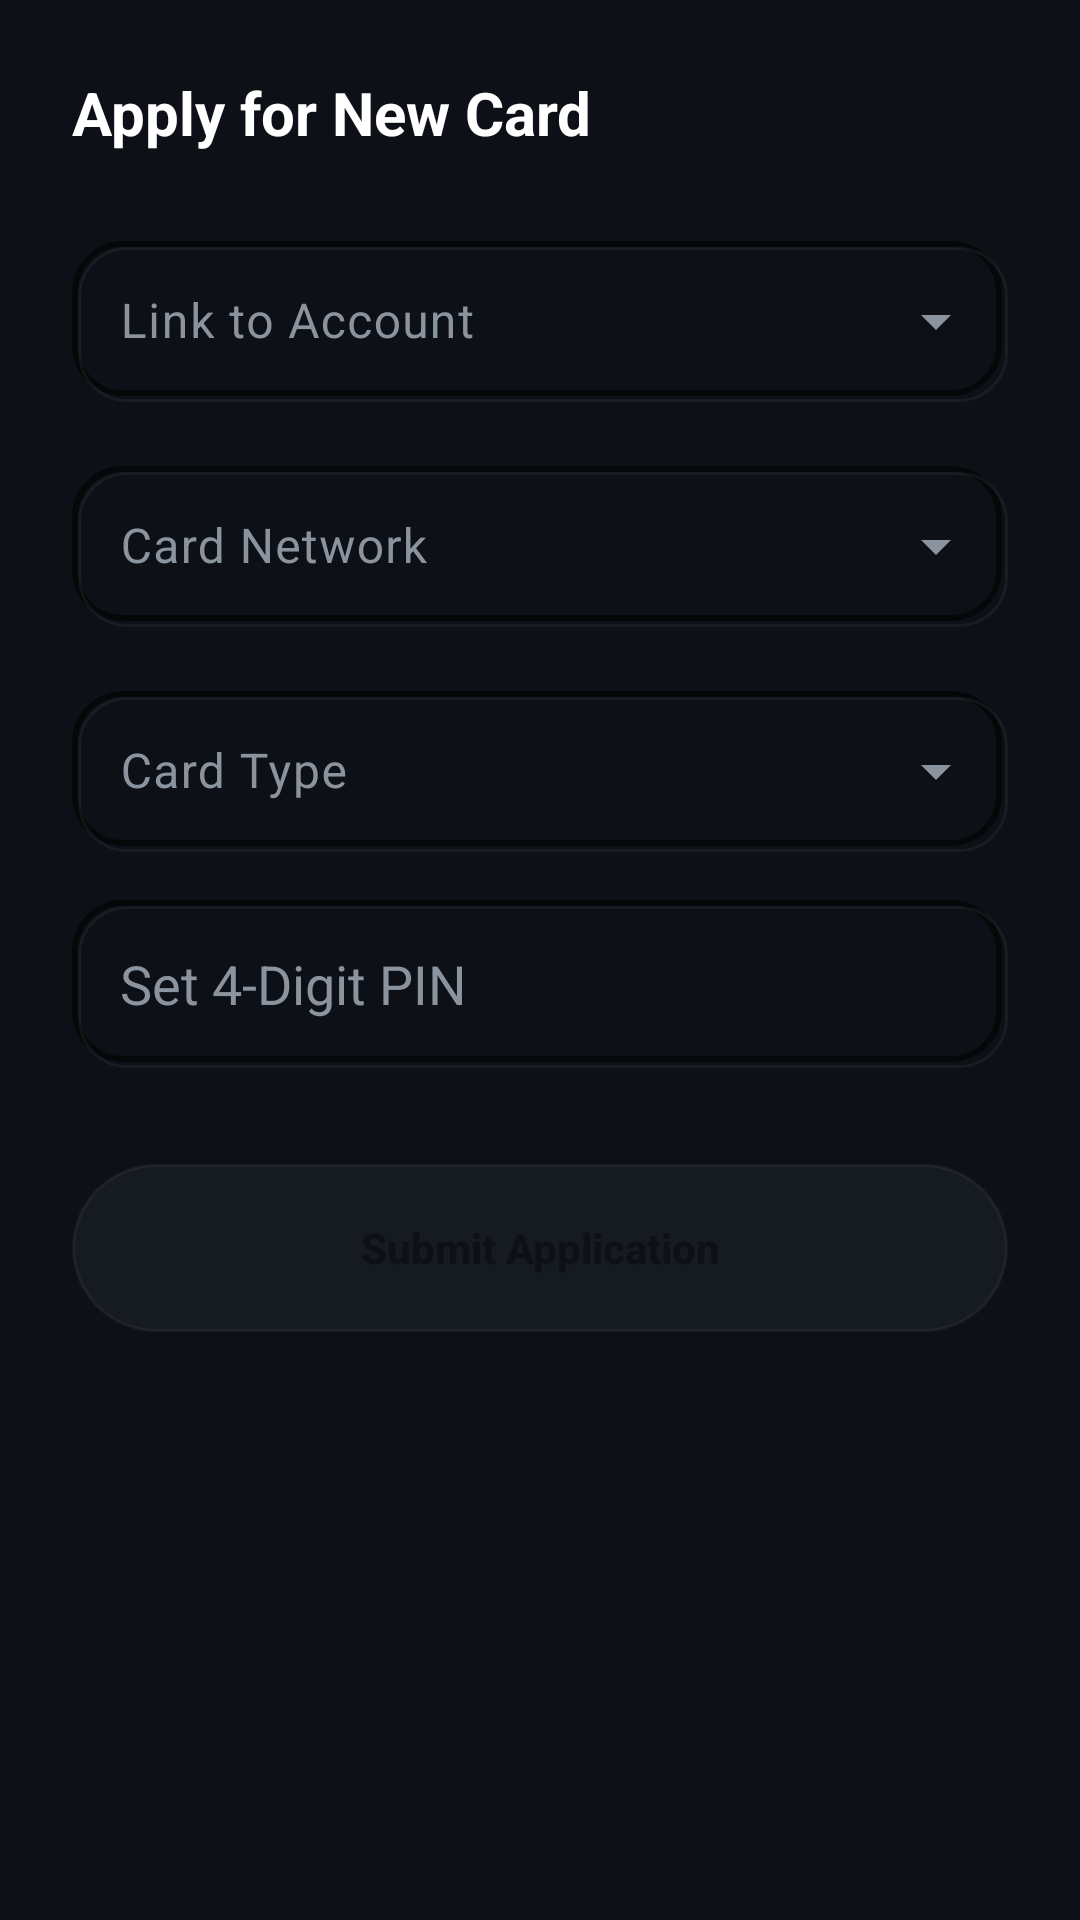

This screen was rendered from an Android layout file. Write that file and the resources it references.
<!-- AndroidManifest.xml: application theme Theme.EnSarkBank -->
<!-- res/layout/dialog_apply_card.xml -->
<?xml version="1.0" encoding="utf-8"?>
<androidx.constraintlayout.widget.ConstraintLayout xmlns:android="http://schemas.android.com/apk/res/android"
    xmlns:app="http://schemas.android.com/apk/res-auto"
    android:layout_width="match_parent"
    android:layout_height="wrap_content"
    android:background="@color/primary_background"
    android:padding="24dp">

    <TextView
        android:id="@+id/dialogTitle"
        android:layout_width="wrap_content"
        android:layout_height="wrap_content"
        android:text="Apply for New Card"
        android:textColor="@color/text_primary"
        android:textSize="20sp"
        android:textStyle="bold"
        app:layout_constraintStart_toStartOf="parent"
        app:layout_constraintTop_toTopOf="parent" />

    <com.google.android.material.textfield.TextInputLayout
        android:id="@+id/accountLayout"
        style="@style/Widget.Material3.TextInputLayout.OutlinedBox.ExposedDropdownMenu"
        android:layout_width="match_parent"
        android:layout_height="wrap_content"
        android:layout_marginTop="24dp"
        android:hint="Link to Account"
        app:hintTextColor="@color/electric_cyan"
        app:layout_constraintTop_toBottomOf="@id/dialogTitle">

        <AutoCompleteTextView
            android:id="@+id/accountAutoComplete"
            android:layout_width="match_parent"
            android:layout_height="wrap_content"
            android:background="@drawable/neumorphic_recessed"
            android:inputType="none"
            android:padding="16dp"
            android:textColor="@color/text_primary" />
    </com.google.android.material.textfield.TextInputLayout>

    <com.google.android.material.textfield.TextInputLayout
        android:id="@+id/networkLayout"
        style="@style/Widget.Material3.TextInputLayout.OutlinedBox.ExposedDropdownMenu"
        android:layout_width="match_parent"
        android:layout_height="wrap_content"
        android:layout_marginTop="16dp"
        android:hint="Card Network"
        app:hintTextColor="@color/electric_cyan"
        app:layout_constraintTop_toBottomOf="@id/accountLayout">

        <AutoCompleteTextView
            android:id="@+id/networkAutoComplete"
            android:layout_width="match_parent"
            android:layout_height="wrap_content"
            android:background="@drawable/neumorphic_recessed"
            android:inputType="none"
            android:padding="16dp"
            android:textColor="@color/text_primary" />
    </com.google.android.material.textfield.TextInputLayout>

    <com.google.android.material.textfield.TextInputLayout
        android:id="@+id/typeLayout"
        style="@style/Widget.Material3.TextInputLayout.OutlinedBox.ExposedDropdownMenu"
        android:layout_width="match_parent"
        android:layout_height="wrap_content"
        android:layout_marginTop="16dp"
        android:hint="Card Type"
        app:hintTextColor="@color/electric_cyan"
        app:layout_constraintTop_toBottomOf="@id/networkLayout">

        <AutoCompleteTextView
            android:id="@+id/typeAutoComplete"
            android:layout_width="match_parent"
            android:layout_height="wrap_content"
            android:background="@drawable/neumorphic_recessed"
            android:inputType="none"
            android:padding="16dp"
            android:textColor="@color/text_primary" />
    </com.google.android.material.textfield.TextInputLayout>

    <EditText
        android:id="@+id/pinEditText"
        android:layout_width="match_parent"
        android:layout_height="56dp"
        android:layout_marginTop="16dp"
        android:background="@drawable/neumorphic_recessed"
        android:hint="Set 4-Digit PIN"
        android:inputType="numberPassword"
        android:maxLength="4"
        android:padding="16dp"
        android:textColor="@color/text_primary"
        android:textColorHint="@color/text_secondary"
        app:layout_constraintTop_toBottomOf="@id/typeLayout" />

    <Button
        android:id="@+id/applyButton"
        android:layout_width="match_parent"
        android:layout_height="56dp"
        android:layout_marginTop="32dp"
        android:background="@drawable/neumorphic_button_selector"
        android:text="Submit Application"
        android:textAllCaps="false"
        android:textColor="@color/primary_background"
        android:textStyle="bold"
        app:layout_constraintTop_toBottomOf="@id/pinEditText" />

</androidx.constraintlayout.widget.ConstraintLayout>
<!-- resources referenced by this layout -->
<resources>
  <color name="electric_cyan">#00F2FE</color>
  <color name="primary_background">#0D1117</color>
  <color name="text_primary">#FFFFFF</color>
  <color name="text_secondary">#8B949E</color>
  <!-- drawable neumorphic_button_selector (drawable) -->
  <?xml version="1.0" encoding="utf-8"?>
  <selector xmlns:android="http://schemas.android.com/apk/res/android">
      
      <item android:state_pressed="true">
          <layer-list>
              <item>
                  <shape>
                      <corners android:radius="999dp" />
                      <solid android:color="@color/shadow_cyan" />
                  </shape>
              </item>
              <item android:bottom="2dp" android:left="2dp" android:right="2dp" android:top="2dp">
                  <shape>
                      <corners android:radius="999dp" />
                      <solid android:color="@color/electric_cyan" />
                  </shape>
              </item>
          </layer-list>
      </item>
  
      
      <item>
          <layer-list>
              <item>
                  <shape>
                      <corners android:radius="999dp" />
                      <solid android:color="@color/surface_background" />
                      <stroke android:width="1dp" android:color="@color/shadow_light" />
                  </shape>
              </item>
          </layer-list>
      </item>
  </selector>
  <!-- drawable neumorphic_recessed (drawable) -->
  <?xml version="1.0" encoding="utf-8"?>
  <layer-list xmlns:android="http://schemas.android.com/apk/res/android">
      
      <item>
          <shape>
              <corners android:radius="16dp" />
              <solid android:color="@color/primary_background" />
          </shape>
      </item>
  
      
      <item
          android:bottom="2dp"
          android:right="2dp">
          <shape>
              <corners android:radius="16dp" />
              <stroke
                  android:width="2dp"
                  android:color="@color/shadow_dark" />
          </shape>
      </item>
  
      
      <item
          android:top="2dp"
          android:left="2dp">
          <shape>
              <corners android:radius="16dp" />
              <stroke
                  android:width="1dp"
                  android:color="@color/shadow_light" />
          </shape>
      </item>
  </layer-list>
  <color name="shadow_cyan">#6600F2FE</color>
  <color name="surface_background">#161B22</color>
  <color name="shadow_light">#0DFFFFFF</color>
  <color name="shadow_dark">#99000000</color>
  <color name="neon_blue">#4FACFE</color>
  <color name="white">#FFFFFFFF</color>
  <color name="mint_green">#00FF87</color>
  <style name="CustomAutoComplete" parent="Widget.Material3.AutoCompleteTextView.OutlinedBox">
          <item name="android:popupBackground">@color/surface_background</item>
      </style>
</resources>
